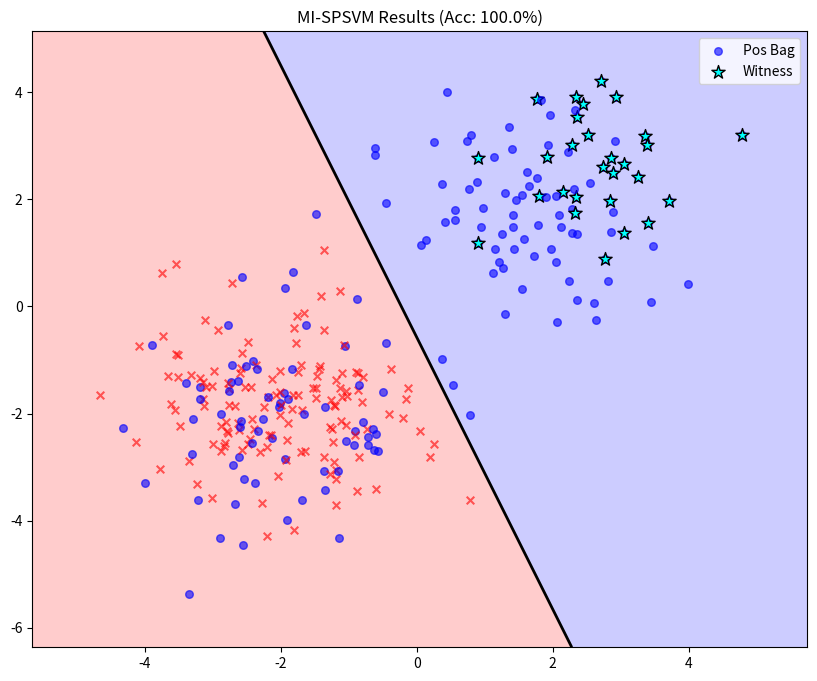

The script that saved this image:
import numpy as np
import matplotlib.pyplot as plt
from typing import List, Tuple, Optional, cast
import sys

# Type aliases for clarity
Vector = np.ndarray
Matrix = np.ndarray

class SPSVM:
    """
    Smooth Proximal Support Vector Machine (SPSVM) - Primal solver.
    Minimizes: 0.5 * w'w + 0.5 * C * ||(1 - D(Aw - e*gamma))_+||^2
    Here we ignore bias 'b' (gamma) for simplicity or include it in weights.
    For this implementation, we will include bias in the weight vector by appending a 1 column to X.
    """
    def __init__(self, C: float = 1.0, max_iter: int = 100, tol: float = 1e-3, verbose: bool = False) -> None:
        self.C = C
        self.max_iter = max_iter
        self.tol = tol
        self.verbose = verbose
        self.w: Optional[Vector] = None

    def fit(self, X: Matrix, y: Vector) -> 'SPSVM':
        """
        X: (n_samples, n_features)
        y: (n_samples, )
        """
        n, d = X.shape
        # Augment X with 1s for bias term
        X_aug = np.hstack([X, np.ones((n, 1))])
        d_aug = d + 1
        
        # Initial weights
        w = np.zeros(d_aug)
        
        # D matrix (diagonal labeling matrix), effectively we can just multiply rows of X
        # Optimization objective function f(w)
        # Gradient grad_f(w)
        # Hessian hess_f(w)
        
        for i in range(self.max_iter):
            # Calculate margin: D(Xw) where D is diag(y)
            # Since y is {-1, 1}, we can just do y * (X @ w)
            linear_output = X_aug @ w
            margin = y * linear_output
            
            # Error vector e = (1 - margin)_+
            error_raw = 1 - margin
            error_vec = np.maximum(0, error_raw)
            
            # Objective function value (primal)
            # obj = 0.5 * w.T @ w + 0.5 * C * error_vec.T @ error_vec
            
            if np.linalg.norm(error_vec) < self.tol:
                if self.verbose:
                    print(f"Converged at iter {i}")
                break

            # Gradient calculation
            # grad = w - C * X^T D * I_sv * (1 - D X w)
            # where I_sv is indicator of support vectors (error > 0)
            # Let's simplify:
            # The derivative of 0.5*C*||(1 - Dw^T x)||^2 is -C * sum_{sv} y_i * x_i * (1 - y_i w^T x_i)
            # which is -C * X^T * (y * error_vec) ? 
            # Actually simpler: let r = (1 - DyXw)_+. 
            # Loss = 0.5 * C * r^T r
            # Grad_Loss = - C * X^T D r
            # because d/dw (1 - y_i x_i^T w) = -y_i x_i
            
            # Support vector indices where 1 - y(wTx) > 0
            sv_indices = error_raw > 0
            
            # Gradient
            # term2 = X_aug.T @ (y * error_vec)  <-- wait, error_vec already has zeroes where not SV
            # But the sign: loss is increasing with error.
            # grad = w + C * X_aug.T @ ( -y * error_vec ) is INCORRECT derivation direction.
            # Correct derivation:
            # f(w) = 0.5 w'w + 0.5 C || (1 - D A w)_+ ||^2
            # Let v = (1 - D A w). P(v) = v_+
            # Grad = w + C * (d/dw v) * v_+
            # d/dw v = - (D A)^T
            # Grad = w - C * A^T D * v_+ 
            #      = w - C * A^T * (y * error_vec)
            
            grad = w - self.C * (X_aug.T @ (y * error_vec))
            
            # Hessian calculation (generalized Hessian)
            # H = I + C * X^T D I_sv D X
            # Since D*D = I, H = I + C * X_{sv}^T X_{sv}
            
            X_sv = X_aug[sv_indices]
            hess = np.eye(d_aug) + self.C * (X_sv.T @ X_sv)
            
            # Newton step: w_new = w - H^-1 grad
            # To avoid inversion, solve H d = -grad
            try:
                step = np.linalg.solve(hess, -grad)
            except np.linalg.LinAlgError:
                # Fallback to gradient descent if singular
                step = -0.01 * grad
            
            # Simple armijo line search could be added here, but full step usually works for SPSVM
            w = w + step
            
            if np.linalg.norm(step) < self.tol:
                if self.verbose:
                    print(f"Items converged at {i}")
                break
                
        self.w = w
        return self

    def predict(self, X: Matrix) -> Vector:
        if self.w is None:
            raise ValueError("Model not fitted")
        n = X.shape[0]
        X_aug = np.hstack([X, np.ones((n, 1))])
        scores = X_aug @ self.w
        return cast(Vector, np.sign(scores))

    def decision_function(self, X: Matrix) -> Vector:
        if self.w is None:
            raise ValueError("Model not fitted")
        n = X.shape[0]
        X_aug = np.hstack([X, np.ones((n, 1))])
        return cast(Vector, X_aug @ self.w)
    



class MISPSVM:
    """
    Multiple Instance Learning wrapper around SPSVM.
    Algorithm:
    1. Initialize: Assign y_i = Y_I for all instances in bag I.
    2. Loop:
       a. Train SPSVM on all instances with current labels.
       b. Update labels: For each positive bag, select instance with max score. 
          Set that to +1, others to -1. Negative bags all -1.
       c. Check convergence.
    """
    def __init__(self, C: float = 1.0, max_iter: int = 10, verbose: bool = False) -> None:
        self.C = C
        self.max_iter = max_iter
        self.verbose = verbose
        self.svm = SPSVM(C=C, verbose=verbose)
        self.final_w: Optional[Vector] = None

    def fit(self, bags: List[Matrix], bag_labels: Vector) -> 'MISPSVM':
        """
        bags: List of numpy arrays, each (n_instances_in_bag, n_features)
        bag_labels: (n_bags, ) -1 or 1
        """
        # Flatten everything for easier indexing
        # But we need to keep track of which instance belongs to which bag
        
        # Initial labeling: propagate bag label to all instances
        instance_vars = []
        instance_bag_map = []
        
        current_labels = []
        
        for idx, (bag, label) in enumerate(zip(bags, bag_labels)):
            n_inst = bag.shape[0]
            instance_vars.append(bag)
            instance_bag_map.extend([idx] * n_inst)
            
            # Heuristic initialization: align with bag label
            current_labels.extend([label] * n_inst)
            
        X_all = np.vstack(instance_vars)
        y_all = np.array(current_labels, dtype=float)
        bag_map = np.array(instance_bag_map)
        
        # Indices of positive bags
        pos_bag_indices = np.where(bag_labels == 1)[0]
        
        prev_y = np.copy(y_all)
        
        for it in range(self.max_iter):
            # Step A: Train SVM
            self.svm.fit(X_all, y_all)
            
            # Step B: Re-assign labels
            # Calculate scores for all instances
            scores = self.svm.decision_function(X_all)
            
            # Reset positive bag instances to -1 first?
            # Standard mi-SVM:
            # For negative bags, all instances are -1 (fixed).
            # For positive bags, find instance with max score -> +1, others -> -1 ?
            # OR others -> remain valid?
            # "mi-SVM" formulation:
            # s.t. sum_{i in I} (y_i+1)/2 >= 1  (at least one positive)
            # Heuristic: set all y_i = sgn(w^T x_i), but ensure at least one is +1
            
            # Let's use the max-score heuristic:
            # For each positive bag:
            #   Find instance with max w^T x.
            #   Set its label to 1.
            #   Set others to sign(w^T x) ... or -1?
            #   Usually: others are determined by the classifier, but subject to the constraint.
            #   Common simple heuristic: select the 'witness' (max score) as +1. 
            #   What about the others? If we treat them as unlabeled, it's semi-supervised.
            #   If we treat them as negative, it's the "witness" approach.
            #   Let's stick to: "At least one is positive".
            #   Update rule: For pos bag, y_i = sgn(w^T x) EXCEPT if all are -1, force max to +1.
            
            new_y = np.copy(y_all)
            
            for b_idx in pos_bag_indices:
                # Get indices in X_all for this bag
                indices = np.where(bag_map == b_idx)[0]
                
                bag_scores = scores[indices]
                
                # Default update: just follow the classifier sign
                bag_inst_labels = np.sign(bag_scores)
                
                # Consistency check: At least one must be +1
                if not np.any(bag_inst_labels == 1):
                    # Force the max score instance to be positive
                    max_idx_local = np.argmax(bag_scores)
                    bag_inst_labels[max_idx_local] = 1.0
                
                new_y[indices] = bag_inst_labels
            
            # Negative bags are always all -1
            neg_indices = np.where(np.isin(bag_map, np.where(bag_labels == -1)[0]))[0]
            new_y[neg_indices] = -1.0
            
            # Check convergence
            if np.array_equal(new_y, prev_y):
                if self.verbose:
                    print(f"MI-SPSVM Converged at outer iter {it}")
                break
                
            y_all = new_y
            prev_y = np.copy(new_y)
            
        self.final_w = self.svm.w
        return self

    def predict_bag(self, bags: List[Matrix]) -> Vector:
        if self.final_w is None:
            raise ValueError("Not fitted")
            
        preds = []
        for bag in bags:
            # Max pooling assumption
            scores = self.svm.decision_function(bag)
            if np.max(scores) > 0:
                preds.append(1.0)
            else:
                preds.append(-1.0)
        return np.array(preds, dtype=np.float64)


def generate_data(n_bags: int = 50, seed: int = 42) -> Tuple[List[Matrix], Vector]:
    np.random.seed(seed)
    bags = []
    labels = []
    
    # Positive bags have at least one instance from Positive distribution
    # Negative bags have all instances from Negative distribution
    
    # Dist 1 (Neg): centered at (-2, -2)
    # Dist 2 (Pos): centered at (2, 2)
    
    for _ in range(n_bags):
        n_instances = np.random.randint(3, 10)
        label = 1 if np.random.rand() > 0.5 else -1
        
        instances = []
        if label == 1:
            # At least one positive instance
            n_pos = np.random.randint(1, n_instances + 1)
            # Some positive instances
            pos_inst = np.random.randn(n_pos, 2) + np.array([2, 2])
            instances.append(pos_inst)
            # Remaining negative
            if n_instances - n_pos > 0:
                neg_inst = np.random.randn(n_instances - n_pos, 2) + np.array([-2, -2])
                instances.append(neg_inst)
        else:
            # All negative
            instances.append(np.random.randn(n_instances, 2) + np.array([-2, -2]))
            
        bag_data = np.vstack(instances)
        bags.append(bag_data)
        labels.append(label)
        
    return bags, np.array(labels)


def main() -> None:
    # 1. Generate Data
    bags, y = generate_data(n_bags=50)
    
    # 2. Train
    print("Training MI-SPSVM...")
    model = MISPSVM(C=1.0, verbose=True)
    model.fit(bags, y)
    
    # 3. Predict / Test
    y_pred = model.predict_bag(bags)
    acc = np.mean(y_pred == y)
    print(f"Training Accuracy: {acc * 100:.2f}%")
    
    if acc < 0.5:
        print("Error: Accuracy too low, something is wrong.")
        sys.exit(1)
        
    # 4. Plot
    print("Plotting results...")
    plt.figure(figsize=(10, 8))
    
    # Collect all points for background limits
    all_X = np.vstack(bags)
    x_min, x_max = all_X[:, 0].min() - 1, all_X[:, 0].max() + 1
    y_min, y_max = all_X[:, 1].min() - 1, all_X[:, 1].max() + 1
    xx, yy = np.meshgrid(np.arange(x_min, x_max, 0.1),
                         np.arange(y_min, y_max, 0.1))
    
    # Plot decision boundary
    # We need to reshape grid for decision_function
    grid_points = np.c_[xx.ravel(), yy.ravel()]
    # Use the underlying SVM to predict
    Z = model.svm.decision_function(grid_points)
    Z = Z.reshape(xx.shape)
    
    plt.contourf(xx, yy, Z, levels=[-100, 0, 100], alpha=0.2, colors=['red', 'blue'])
    plt.contour(xx, yy, Z, levels=[0], colors='k', linewidths=2)
    
    # Plot bags
    # Positive bags - plot instances
    # We color instances by their ground truth potential (heuristic based on location)
    # to see if the algorithm picked the right ones.
    
    for i, (bag, label) in enumerate(zip(bags, y)):
        if label == 1:
            plt.scatter(bag[:, 0], bag[:, 1], c='blue', marker='o', alpha=0.6, s=30, label='Pos Bag' if i == 0 else "")
            # Verify which was chosen as witness (highest score)
            scores = model.svm.decision_function(bag)
            max_idx = np.argmax(scores)
            plt.scatter(bag[max_idx, 0], bag[max_idx, 1], c='cyan', marker='*', s=100, edgecolors='k', label='Witness' if i == 0 else "")
        else:
            plt.scatter(bag[:, 0], bag[:, 1], c='red', marker='x', alpha=0.6, s=30, label='Neg Bag' if i == 0 else "")

    # Clean up legend
    handles, labels_legend = plt.gca().get_legend_handles_labels()
    by_label = dict(zip(labels_legend, handles))
    plt.legend(by_label.values(), by_label.keys())
    
    plt.title(f'MI-SPSVM Results (Acc: {acc*100:.1f}%)')
    plt.savefig('mi_spsvm_results.png')
    print("Plot saved to mi_spsvm_results.png")
    print("Success")

if __name__ == "__main__":
    main()
